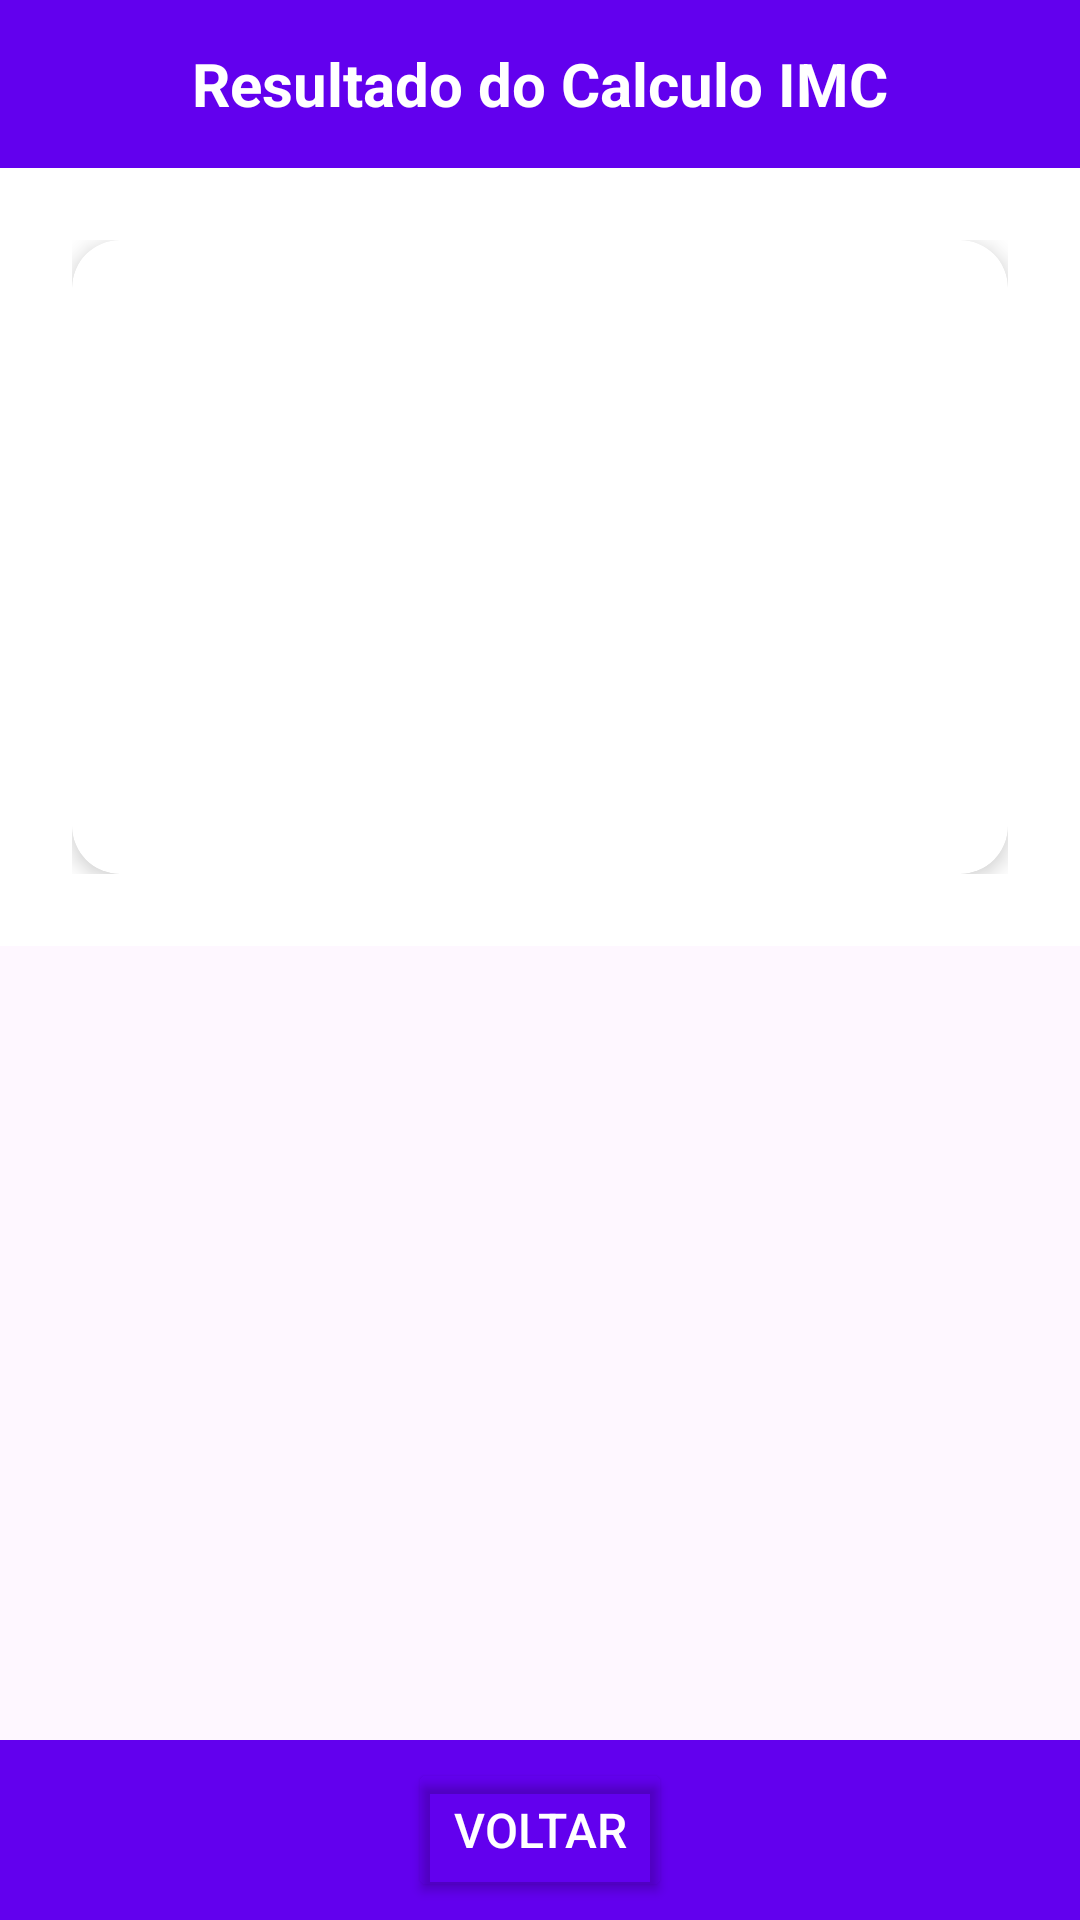

Layout XML and referenced resources for this Android screen:
<!-- AndroidManifest.xml: application theme Theme.ProjetoPDM1GiovanaCassiaJava -->
<!-- res/layout/activity_imc_result.xml -->
<?xml version="1.0" encoding="utf-8"?>
<androidx.constraintlayout.widget.ConstraintLayout
    xmlns:android="http://schemas.android.com/apk/res/android"
    xmlns:app="http://schemas.android.com/apk/res-auto"
    android:layout_width="match_parent"
    android:layout_height="match_parent">

    
    <LinearLayout
        android:id="@+id/header"
        android:layout_width="match_parent"
        android:layout_height="56dp"
        android:background="@color/purple_500"
        android:gravity="center"
        app:layout_constraintTop_toTopOf="parent"
        app:layout_constraintStart_toStartOf="parent"
        app:layout_constraintEnd_toEndOf="parent">

        <TextView
            android:layout_width="wrap_content"
            android:layout_height="wrap_content"
            android:text="Resultado do Calculo IMC"
            android:textColor="@color/white"
            android:textSize="20sp"
            android:textStyle="bold"/>
    </LinearLayout>

    
    <ScrollView
        android:layout_width="match_parent"
        android:layout_height="0dp"
        app:layout_constraintTop_toBottomOf="@id/header"
        app:layout_constraintBottom_toBottomOf="parent">
    <androidx.constraintlayout.widget.ConstraintLayout
        xmlns:android="http://schemas.android.com/apk/res/android"
        xmlns:app="http://schemas.android.com/apk/res-auto"
        android:layout_width="match_parent"
        android:layout_height="match_parent"
        android:background="@color/white"
        android:padding="24dp">

        <androidx.cardview.widget.CardView
            android:layout_width="match_parent"
            android:layout_height="wrap_content"
            app:cardElevation="4dp"
            app:cardCornerRadius="16dp"
            app:layout_constraintTop_toTopOf="parent"
            app:layout_constraintStart_toStartOf="parent">

            <LinearLayout
                android:layout_width="match_parent"
                android:layout_height="wrap_content"
                android:orientation="vertical"
                android:padding="24dp"
                android:gravity="center">

                <ImageView
                    android:layout_width="80dp"
                    android:layout_height="80dp"
                    android:src="@drawable/fatec_jau_transparent"/>

                <TextView
                    android:id="@+id/textViewResult"
                    android:layout_width="wrap_content"
                    android:layout_height="wrap_content"
                    android:textSize="24sp"
                    android:textColor="@color/black"
                    android:layout_marginTop="16dp"/>

                <TextView
                    android:id="@+id/textViewClassification"
                    android:layout_width="wrap_content"
                    android:layout_height="wrap_content"
                    android:textSize="20sp"
                    android:textColor="@color/purple_500"
                    android:layout_marginTop="8dp"
                    android:textStyle="bold"/>

            </LinearLayout>
        </androidx.cardview.widget.CardView>

    </androidx.constraintlayout.widget.ConstraintLayout>
    </ScrollView>

    
    <LinearLayout
        android:id="@+id/footer"
        android:layout_width="match_parent"
        android:layout_height="60dp"
        android:background="@color/purple_500"
        android:orientation="horizontal"
        android:gravity="center"
        app:layout_constraintBottom_toBottomOf="parent">

        <Button
            android:id="@+id/buttonBack"
            android:layout_width="wrap_content"
            android:layout_height="wrap_content"
            android:text="Voltar"
            android:textColor="@color/white"
            android:backgroundTint="@android:color/transparent"
            android:textSize="16sp"
            android:onClick="voltarTela"/>
    </LinearLayout>

</androidx.constraintlayout.widget.ConstraintLayout>
<!-- resources referenced by this layout -->
<resources>
  <color name="black">#FF000000</color>
  <color name="purple_500">#FF6200EE</color>
  <color name="white">#FFFFFFFF</color>
  <style name="Theme.ProjetoPDM1GiovanaCassiaJava" parent="Base.Theme.ProjetoPDM1GiovanaCassiaJava" />
  <style name="Base.Theme.ProjetoPDM1GiovanaCassiaJava" parent="Theme.Material3.DayNight.NoActionBar">
          
          
      </style>
</resources>
